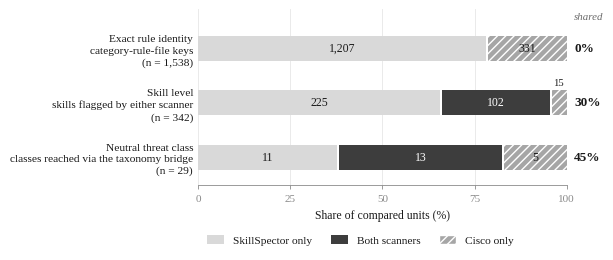

This chart was generated by the following Python code: (Note: this script raises an exception after producing the figure.)
"""Figure 1 - scanner agreement at three granularities.

All values verified against:
  results/cross_scanner_report.md      (keys 1207/331/0; skills 102/225/15/393)
  results/taxonomy_coverage.json       (classes 13 both / 11 SS-only / 5 Cisco-only;
                                        skill_class_pairs_flagged_by_both = 127)
"""
import os
import matplotlib
matplotlib.use("Agg")
import matplotlib.pyplot as plt
from matplotlib.patches import Patch

plt.rcParams.update({
    "font.family": "serif",
    "font.serif": ["Liberation Serif", "DejaVu Serif"],
    "font.size": 9,
    "axes.linewidth": 0.6,
    "text.color": "#1a1a1a",
    "axes.edgecolor": "#8a8a8a",
    "axes.labelcolor": "#1a1a1a",
    "xtick.color": "#8a8a8a",
    "ytick.color": "#1a1a1a",
})

SS_ONLY, BOTH, CI_ONLY = "#d9d9d9", "#3d3d3d", "#a6a6a6"
SURFACE = "white"

rows = [
    # label, n-note, ss_only, both, cisco_only
    ("Exact rule identity\ncategory-rule-file keys",
     "n = 1,538", 1207, 0, 331),
    ("Skill level\nskills flagged by either scanner",
     "n = 342", 225, 102, 15),
    ("Neutral threat class\nclasses reached via the taxonomy bridge",
     "n = 29", 11, 13, 5),
]

fig, ax = plt.subplots(figsize=(6.25, 2.55))
h = 0.46
ypos = [2, 1, 0]

for y, (_, _, a, b, c) in zip(ypos, rows):
    tot = a + b + c
    fa, fb, fc = 100 * a / tot, 100 * b / tot, 100 * c / tot
    # 2px surface gap between adjacent fills, no borders around marks
    ax.barh(y, fa, height=h, color=SS_ONLY, zorder=3)
    ax.barh(y, fb, left=fa, height=h, color=BOTH, zorder=3)
    ax.barh(y, fc, left=fa + fb, height=h, color=CI_ONLY,
            hatch="////", edgecolor=SURFACE, linewidth=0, zorder=3)
    for x0 in (fa, fa + fb):
        ax.barh(y, 0.55, left=x0 - 0.28, height=h, color=SURFACE, zorder=4)

    # selective direct labels; segments too narrow to hold a label get it above
    for val, frac, x0, ink in ((a, fa, 0, "#1a1a1a"),
                               (b, fb, fa, "white"),
                               (c, fc, fa + fb, "#1a1a1a")):
        if not val:
            continue
        if frac >= 7:
            ax.text(x0 + frac / 2, y, f"{val:,}", ha="center", va="center",
                    color=ink, fontsize=8.5, zorder=6)
        else:
            ax.text(x0 + frac / 2, y + h / 2 + 0.06, f"{val:,}", ha="center",
                    va="bottom", color="#1a1a1a", fontsize=7.6, zorder=6)
    # the funnel: share agreed on, at the right margin
    ax.text(102, y, f"{fb:.0f}%" if b else "0%", ha="left", va="center",
            fontsize=9.5, color="#1a1a1a", fontweight="bold", zorder=6)

ax.set_yticks(ypos)
ax.set_yticklabels([f"{lab}\n({n})" for lab, n, *_ in rows],
                   fontsize=8.2, linespacing=1.35)
ax.set_xlim(0, 100)
ax.set_ylim(-0.52, 2.72)
ax.set_xlabel("Share of compared units (%)", fontsize=8.5, labelpad=4)
ax.set_xticks([0, 25, 50, 75, 100])
ax.xaxis.set_tick_params(labelsize=8, length=3, width=0.6)
ax.yaxis.set_tick_params(length=0)
ax.xaxis.grid(True, color="#e6e6e6", linewidth=0.6, zorder=0)
ax.set_axisbelow(True)
for s in ("top", "right", "left"):
    ax.spines[s].set_visible(False)

ax.text(102, 2.50, "shared", ha="left", va="bottom",
        fontsize=7.8, color="#6b6b6b", style="italic")

ax.legend(handles=[
    Patch(facecolor=SS_ONLY, label="SkillSpector only"),
    Patch(facecolor=BOTH, label="Both scanners"),
    Patch(facecolor=CI_ONLY, hatch="////", edgecolor="white", label="Cisco only"),
], loc="lower center", bbox_to_anchor=(0.44, -0.40), ncol=3, frameon=False,
    fontsize=8.2, handlelength=1.5, handleheight=0.9, columnspacing=1.6)

fig.subplots_adjust(left=0.335, right=0.925, top=0.97, bottom=0.28)
fig.savefig(os.path.join(os.path.dirname(os.path.abspath(__file__)), "fig1_agreement.png"), dpi=400, facecolor="white")
print("ok")
